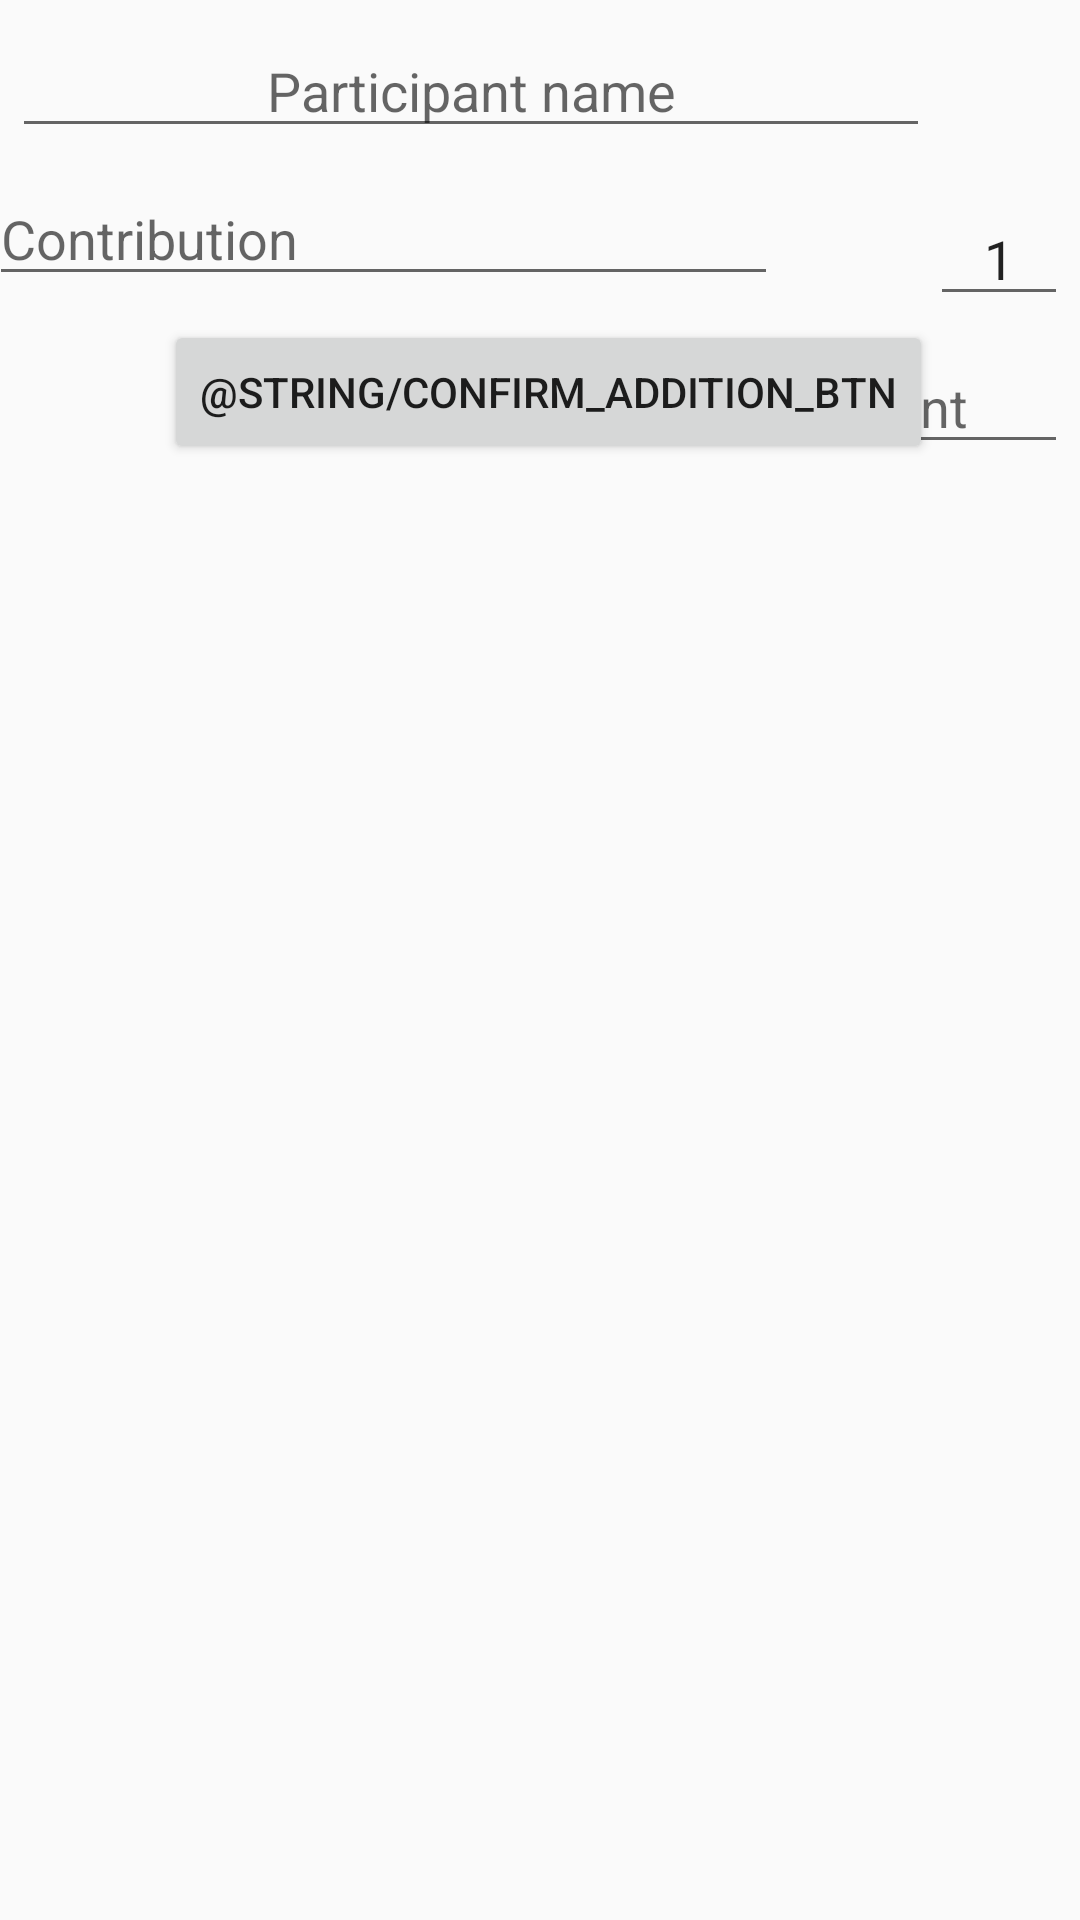

Reconstruct the res/layout file that produces this screen, plus the resources it refers to.
<!-- AndroidManifest.xml: application theme Theme.PartyCalculator -->
<!-- res/layout/activity_add_participant_to_party.xml -->
<?xml version="1.0" encoding="utf-8"?>
<android.support.constraint.ConstraintLayout xmlns:android="http://schemas.android.com/apk/res/android"
    xmlns:app="http://schemas.android.com/apk/res-auto"
    xmlns:tools="http://schemas.android.com/tools"
    android:layout_width="match_parent"
    android:layout_height="match_parent"
    tools:context=".activities.AddParticipantToPartyActivity">

    <android.support.v7.widget.Toolbar
        android:id="@+id/toolbar3"
        android:layout_width="match_parent"
        android:layout_height="wrap_content"
        android:background="?attr/colorPrimary"
        android:minHeight="?attr/actionBarSize"
        android:theme="?attr/actionBarTheme" />

    <EditText
        android:id="@+id/participantName"
        android:layout_width="306dp"
        android:layout_height="wrap_content"
        android:layout_marginStart="5dp"
        android:layout_marginTop="8dp"
        android:layout_marginEnd="5dp"
        android:ems="10"
        android:hint="Participant name"
        android:inputType="textPersonName"
        android:textAlignment="center"
        app:layout_constraintEnd_toStartOf="@+id/participants_number"
        app:layout_constraintHorizontal_bias="0.176"
        app:layout_constraintStart_toStartOf="parent"
        app:layout_constraintTop_toBottomOf="@+id/toolbar3" />

    <EditText
        android:id="@+id/participants_number"
        android:layout_width="46dp"
        android:layout_height="wrap_content"
        android:layout_marginTop="64dp"
        android:layout_marginEnd="4dp"
        android:ems="10"
        android:hint="Size"
        android:inputType="numberSigned"
        android:text="1"
        android:textAlignment="center"
        app:layout_constraintEnd_toEndOf="parent"
        app:layout_constraintTop_toTopOf="@+id/toolbar3" />

    <Button
        android:id="@+id/submitAddParticipantBtn"
        android:layout_width="wrap_content"
        android:layout_height="wrap_content"
        android:layout_marginStart="16dp"
        android:layout_marginTop="8dp"
        android:layout_marginEnd="16dp"
        android:text="@string/confirm_addition_btn"
        app:layout_constraintEnd_toEndOf="parent"
        app:layout_constraintHorizontal_bias="0.541"
        app:layout_constraintStart_toStartOf="parent"
        app:layout_constraintTop_toBottomOf="@+id/contribution_name" />

    <EditText
        android:id="@+id/contribution_name"
        android:layout_width="263dp"
        android:layout_height="wrap_content"
        android:layout_marginStart="5dp"
        android:layout_marginTop="8dp"
        android:layout_marginEnd="5dp"
        android:ems="10"
        android:hint="Contribution"
        android:inputType="textPersonName"
        app:layout_constraintEnd_toStartOf="@+id/contrib_ammount"
        app:layout_constraintStart_toStartOf="parent"
        app:layout_constraintTop_toBottomOf="@+id/participantName" />

    <EditText
        android:id="@+id/contrib_ammount"
        android:layout_width="101dp"
        android:layout_height="wrap_content"
        android:layout_marginTop="8dp"
        android:layout_marginEnd="4dp"
        android:ems="10"
        android:hint="Amount"
        android:inputType="numberSigned"
        app:layout_constraintEnd_toEndOf="parent"
        app:layout_constraintTop_toBottomOf="@+id/participants_number" />
</android.support.constraint.ConstraintLayout>
<!-- resources referenced by this layout -->
<resources>
  <style name="Theme.PartyCalculator" parent="android:Theme.Material.Light.NoActionBar">
          <item name="android:statusBarColor">@color/purple_700</item>
      </style>
  <!-- not gathered from this repository: default colours our renderer supplied (Android Studio template values) -->
  <color name="purple_700">#FF3700B3</color>
</resources>
